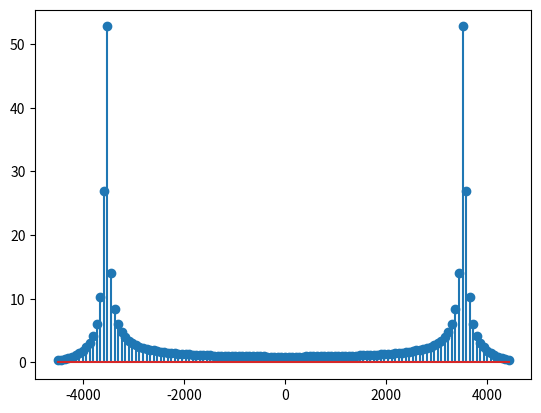

Generate this figure with matplotlib:

import numpy as np
import math
from matplotlib import pyplot as plt

# Parametros de la senal analiada
f = 3540.
Fsamp = 9000. # la frecuencia de muestreo
# La senal discreta
N = 128
n = np.linspace(0,N-1,N)
t = n/Fsamp
signal = np.cos(2.*math.pi*f*t)
fourier = np.fft.fft(signal)
fourier_mejor = np.fft.fftshift(fourier)
# Calculos para relacional la senal discreta con el mundo real
Fmin = -Fsamp/2.
Fresol = Fsamp/N
Fmax = -Fmin-Fresol
f = np.linspace(Fmin,Fmax,N)
# Grafica
plt.stem(f,np.absolute(fourier_mejor))
plt.show()
